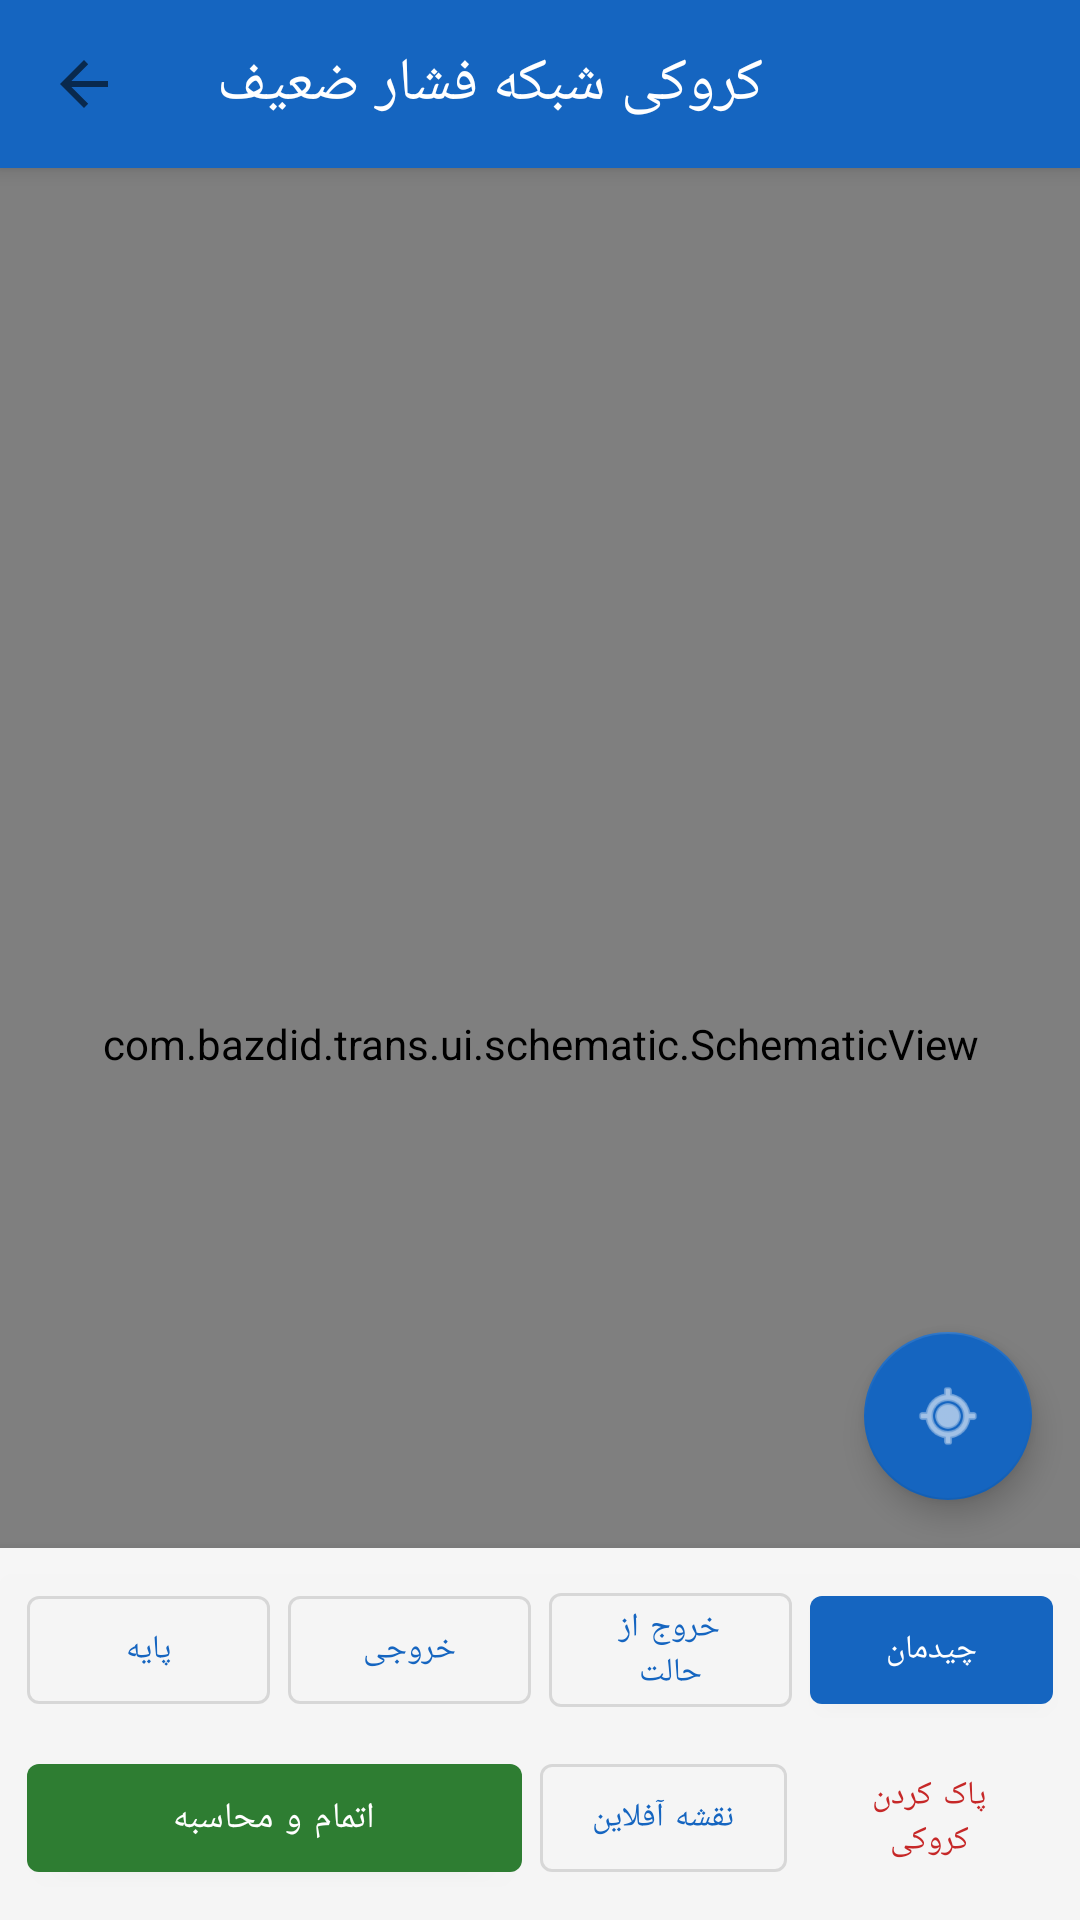

The Android layout XML behind this screen, and the referenced resources:
<!-- AndroidManifest.xml: activity theme Theme.BazdidTrans.NoActionBar -->
<!-- res/layout/activity_schematic.xml -->
<?xml version="1.0" encoding="utf-8"?>
<androidx.coordinatorlayout.widget.CoordinatorLayout
    xmlns:android="http://schemas.android.com/apk/res/android"
    xmlns:app="http://schemas.android.com/apk/res-auto"
    android:layout_width="match_parent"
    android:layout_height="match_parent"
    android:background="#FAFAFA">

    <com.google.android.material.appbar.AppBarLayout
        android:layout_width="match_parent"
        android:layout_height="wrap_content">

        <androidx.appcompat.widget.Toolbar
            android:id="@+id/toolbar"
            android:layout_width="match_parent"
            android:layout_height="?attr/actionBarSize"
            android:background="@color/primary"
            app:title="@string/schematic_title"
            app:titleTextColor="@android:color/white"
            app:navigationIcon="?attr/homeAsUpIndicator" />

    </com.google.android.material.appbar.AppBarLayout>

    <FrameLayout
        android:layout_width="match_parent"
        android:layout_height="match_parent"
        app:layout_behavior="@string/appbar_scrolling_view_behavior">

        <org.osmdroid.views.MapView
            android:id="@+id/mapView"
            android:layout_width="match_parent"
            android:layout_height="match_parent"
            android:visibility="gone" />

        <com.bazdid.trans.ui.schematic.SchematicView
            android:id="@+id/schematicView"
            android:layout_width="match_parent"
            android:layout_height="match_parent"
            android:background="@android:color/transparent" />

    </FrameLayout>

    
    <com.google.android.material.floatingactionbutton.FloatingActionButton
        android:id="@+id/btnMyLocation"
        android:layout_width="wrap_content"
        android:layout_height="wrap_content"
        android:layout_gravity="bottom|end"
        android:layout_marginBottom="140dp"
        android:layout_marginEnd="16dp"
        android:contentDescription="موقعیت من"
        android:src="@android:drawable/ic_menu_mylocation"
        app:backgroundTint="@color/primary"
        app:tint="@android:color/white"
        app:fabSize="normal" />

    <LinearLayout
        android:layout_width="match_parent"
        android:layout_height="wrap_content"
        android:layout_gravity="bottom"
        android:background="#EEFFFFFF"
        android:elevation="6dp"
        android:orientation="vertical"
        android:padding="6dp">

        <LinearLayout
            android:layout_width="match_parent"
            android:layout_height="wrap_content"
            android:orientation="horizontal"
            android:gravity="center">

            <com.google.android.material.button.MaterialButton
                android:id="@+id/btnAddPole"
                style="@style/Widget.MaterialComponents.Button.OutlinedButton"
                android:layout_width="0dp"
                android:layout_height="wrap_content"
                android:layout_weight="1"
                android:layout_margin="3dp"
                android:text="@string/add_node_pole"
                android:textSize="11sp" />

            <com.google.android.material.button.MaterialButton
                android:id="@+id/btnAddOutput"
                style="@style/Widget.MaterialComponents.Button.OutlinedButton"
                android:layout_width="0dp"
                android:layout_height="wrap_content"
                android:layout_weight="1"
                android:layout_margin="3dp"
                android:text="@string/add_node_output"
                android:textSize="11sp" />

            <com.google.android.material.button.MaterialButton
                android:id="@+id/btnExitMode"
                style="@style/Widget.MaterialComponents.Button.OutlinedButton"
                android:layout_width="0dp"
                android:layout_height="wrap_content"
                android:layout_weight="1"
                android:layout_margin="3dp"
                android:text="@string/exit_mode"
                android:textSize="11sp" />

            <com.google.android.material.button.MaterialButton
                android:id="@+id/btnAutoLayout"
                style="@style/Widget.MaterialComponents.Button"
                android:layout_width="0dp"
                android:layout_height="wrap_content"
                android:layout_weight="1"
                android:layout_margin="3dp"
                android:text="چیدمان"
                android:textSize="11sp"
                app:backgroundTint="@color/primary" />
        </LinearLayout>

        <LinearLayout
            android:layout_width="match_parent"
            android:layout_height="wrap_content"
            android:orientation="horizontal"
            android:gravity="center">

            <com.google.android.material.button.MaterialButton
                android:id="@+id/btnFinish"
                style="@style/Widget.MaterialComponents.Button"
                android:layout_width="0dp"
                android:layout_height="wrap_content"
                android:layout_weight="2"
                android:layout_margin="3dp"
                android:text="@string/finish_design"
                android:textSize="12sp"
                app:backgroundTint="#2E7D32" />

            <com.google.android.material.button.MaterialButton
                android:id="@+id/btnOfflineMap"
                style="@style/Widget.MaterialComponents.Button.OutlinedButton"
                android:layout_width="0dp"
                android:layout_height="wrap_content"
                android:layout_weight="1"
                android:layout_margin="3dp"
                android:text="نقشه آفلاین"
                android:textSize="11sp" />

            <com.google.android.material.button.MaterialButton
                android:id="@+id/btnClear"
                style="@style/Widget.MaterialComponents.Button.TextButton"
                android:layout_width="0dp"
                android:layout_height="wrap_content"
                android:layout_weight="1"
                android:layout_margin="3dp"
                android:text="@string/clear_schematic"
                android:textSize="11sp"
                android:textColor="@color/error" />
        </LinearLayout>
    </LinearLayout>

</androidx.coordinatorlayout.widget.CoordinatorLayout>
<!-- resources referenced by this layout -->
<resources>
  <color name="error">#C62828</color>
  <color name="primary">#1565C0</color>
  <string name="add_node_output">خروجی</string>
  <string name="add_node_pole">پایه</string>
  <string name="clear_schematic">پاک کردن کروکی</string>
  <string name="exit_mode">خروج از حالت</string>
  <string name="finish_design">اتمام و محاسبه</string>
  <string name="schematic_title">کروکی شبکه فشار ضعیف</string>
  <style name="Theme.BazdidTrans.NoActionBar" parent="Theme.BazdidTrans">
          <item name="windowActionBar">false</item>
          <item name="windowNoTitle">true</item>
      </style>
  <style name="Theme.BazdidTrans" parent="Theme.MaterialComponents.DayNight.NoActionBar">
          <item name="colorPrimary">@color/primary</item>
          <item name="colorPrimaryDark">@color/primary_dark</item>
          <item name="colorAccent">@color/accent</item>
          <item name="android:statusBarColor">@color/primary_dark</item>
          <item name="android:windowBackground">@color/background</item>
          <item name="colorOnPrimary">@android:color/white</item>
          <item name="windowActionBar">false</item>
          <item name="windowNoTitle">true</item>
      </style>
  <color name="primary_dark">#0D47A1</color>
  <color name="accent">#FF8F00</color>
  <color name="background">#F5F7FA</color>
</resources>
